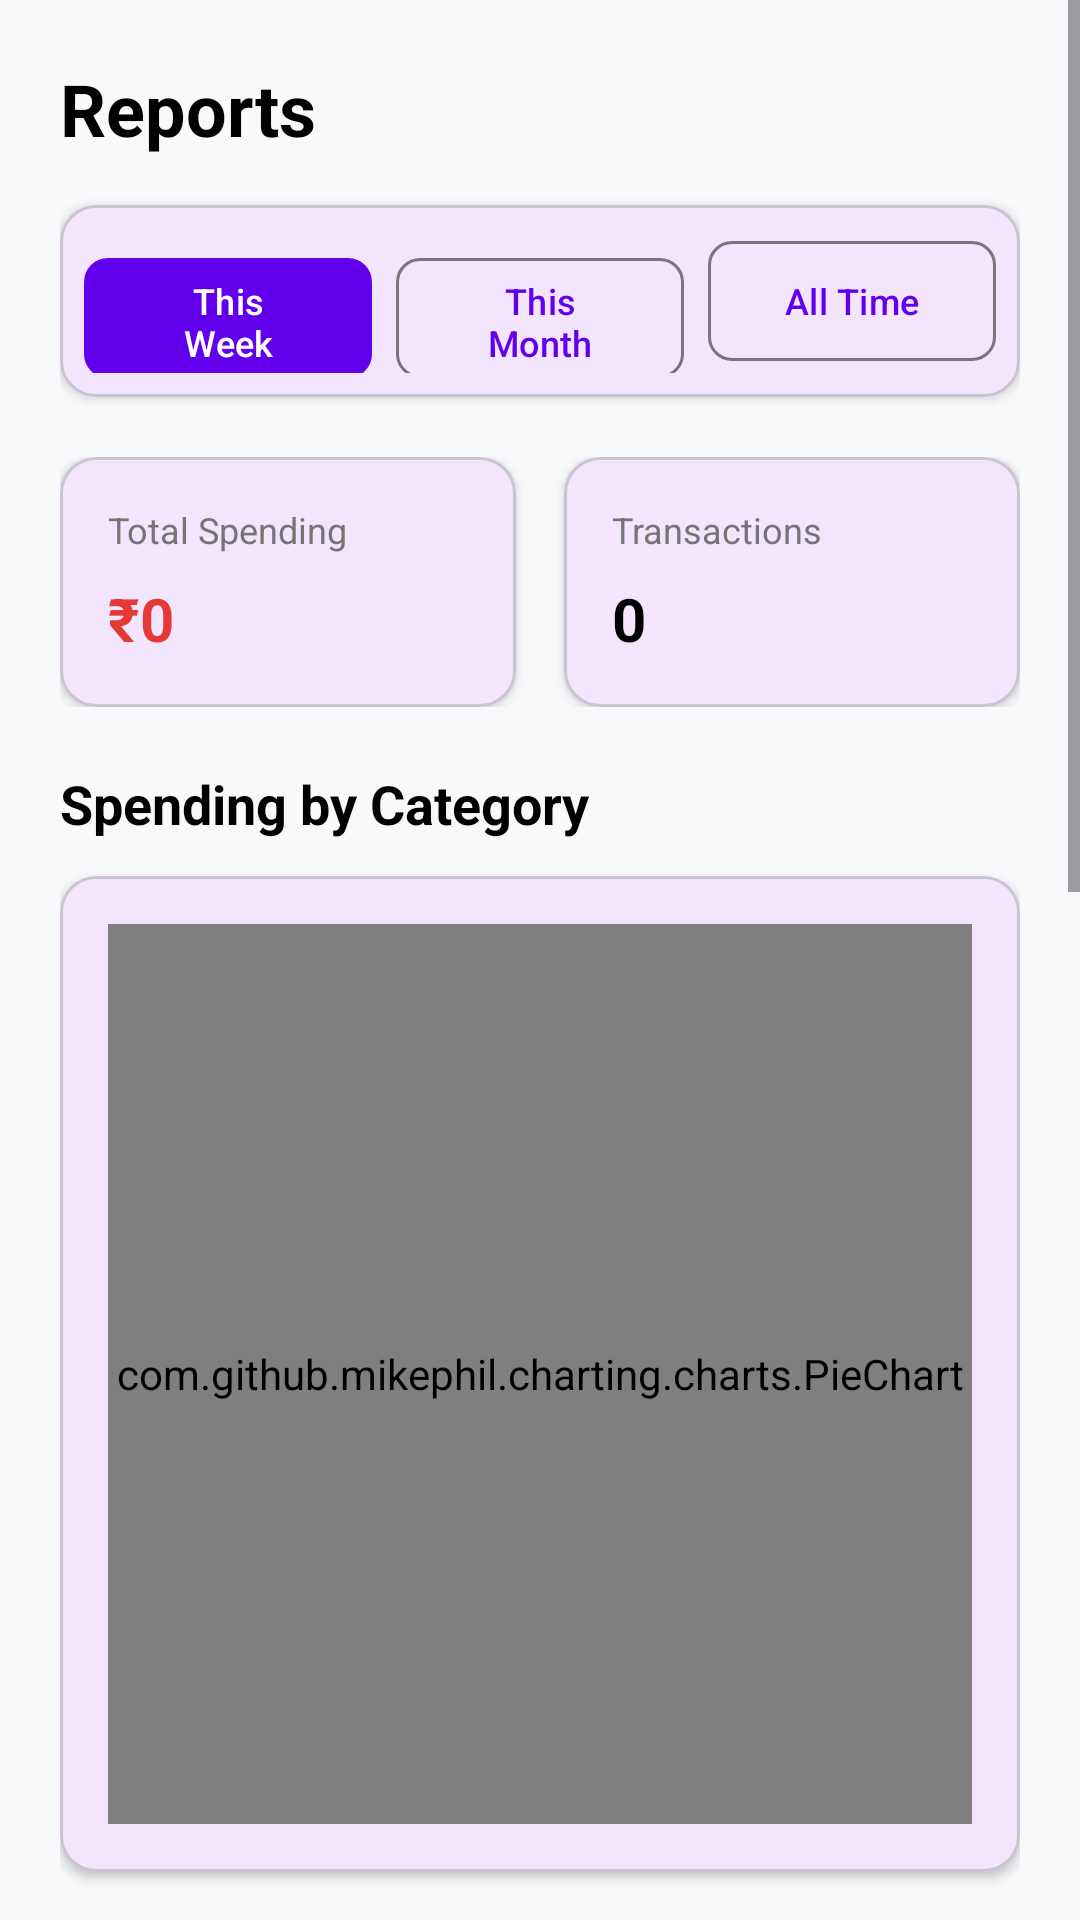

The Android layout XML behind this screen, and the referenced resources:
<!-- AndroidManifest.xml: application theme Theme.SpendSense -->
<!-- res/layout/fragment_reports.xml -->
<?xml version="1.0" encoding="utf-8"?>
<ScrollView xmlns:android="http://schemas.android.com/apk/res/android"
    xmlns:app="http://schemas.android.com/apk/res-auto"
    xmlns:tools="http://schemas.android.com/tools"
    android:layout_width="match_parent"
    android:layout_height="match_parent"
    android:background="@color/background">

    <LinearLayout
        android:layout_width="match_parent"
        android:layout_height="wrap_content"
        android:orientation="vertical"
        android:padding="20dp">

        
        <TextView
            android:id="@+id/tvTitle"
            android:layout_width="wrap_content"
            android:layout_height="wrap_content"
            android:layout_marginBottom="16dp"
            android:text="Reports"
            android:textColor="@color/black"
            android:textSize="24sp"
            android:textStyle="bold" />

        
        <com.google.android.material.card.MaterialCardView
            android:layout_width="match_parent"
            android:layout_height="wrap_content"
            android:layout_marginBottom="20dp"
            app:cardCornerRadius="12dp"
            app:cardElevation="2dp">

            <LinearLayout
                android:layout_width="match_parent"
                android:layout_height="wrap_content"
                android:orientation="horizontal"
                android:padding="8dp">

                <com.google.android.material.button.MaterialButton
                    android:id="@+id/btnThisWeek"
                    style="@style/Widget.Material3.Button"
                    android:layout_width="0dp"
                    android:layout_height="48dp"
                    android:layout_weight="1"
                    android:layout_marginEnd="4dp"
                    android:text="This Week"
                    android:textSize="12sp"
                    app:cornerRadius="8dp" />

                <com.google.android.material.button.MaterialButton
                    android:id="@+id/btnThisMonth"
                    style="@style/Widget.Material3.Button.OutlinedButton"
                    android:layout_width="0dp"
                    android:layout_height="48dp"
                    android:layout_weight="1"
                    android:layout_marginStart="4dp"
                    android:layout_marginEnd="4dp"
                    android:text="This Month"
                    android:textSize="12sp"
                    app:cornerRadius="8dp" />

                <com.google.android.material.button.MaterialButton
                    android:id="@+id/btnAllTime"
                    style="@style/Widget.Material3.Button.OutlinedButton"
                    android:layout_width="0dp"
                    android:layout_height="48dp"
                    android:layout_weight="1"
                    android:layout_marginStart="4dp"
                    android:text="All Time"
                    android:textSize="12sp"
                    app:cornerRadius="8dp" />

            </LinearLayout>
        </com.google.android.material.card.MaterialCardView>

        
        <LinearLayout
            android:layout_width="match_parent"
            android:layout_height="wrap_content"
            android:layout_marginBottom="20dp"
            android:orientation="horizontal">

            <com.google.android.material.card.MaterialCardView
                android:layout_width="0dp"
                android:layout_height="wrap_content"
                android:layout_weight="1"
                android:layout_marginEnd="8dp"
                app:cardCornerRadius="12dp"
                app:cardElevation="2dp">

                <LinearLayout
                    android:layout_width="match_parent"
                    android:layout_height="wrap_content"
                    android:orientation="vertical"
                    android:padding="16dp">

                    <TextView
                        android:layout_width="wrap_content"
                        android:layout_height="wrap_content"
                        android:text="Total Spending"
                        android:textColor="@color/gray"
                        android:textSize="12sp" />

                    <TextView
                        android:id="@+id/tvTotalSpending"
                        android:layout_width="wrap_content"
                        android:layout_height="wrap_content"
                        android:layout_marginTop="8dp"
                        android:text="₹0"
                        android:textColor="@color/expense_red"
                        android:textSize="20sp"
                        android:textStyle="bold" />
                </LinearLayout>
            </com.google.android.material.card.MaterialCardView>

            <com.google.android.material.card.MaterialCardView
                android:layout_width="0dp"
                android:layout_height="wrap_content"
                android:layout_weight="1"
                android:layout_marginStart="8dp"
                app:cardCornerRadius="12dp"
                app:cardElevation="2dp">

                <LinearLayout
                    android:layout_width="match_parent"
                    android:layout_height="wrap_content"
                    android:orientation="vertical"
                    android:padding="16dp">

                    <TextView
                        android:layout_width="wrap_content"
                        android:layout_height="wrap_content"
                        android:text="Transactions"
                        android:textColor="@color/gray"
                        android:textSize="12sp" />

                    <TextView
                        android:id="@+id/tvTransactionCount"
                        android:layout_width="wrap_content"
                        android:layout_height="wrap_content"
                        android:layout_marginTop="8dp"
                        android:text="0"
                        android:textColor="@color/black"
                        android:textSize="20sp"
                        android:textStyle="bold" />
                </LinearLayout>
            </com.google.android.material.card.MaterialCardView>

        </LinearLayout>

        
        <TextView
            android:layout_width="wrap_content"
            android:layout_height="wrap_content"
            android:layout_marginBottom="12dp"
            android:text="Spending by Category"
            android:textColor="@color/black"
            android:textSize="18sp"
            android:textStyle="bold" />

        <com.google.android.material.card.MaterialCardView
            android:layout_width="match_parent"
            android:layout_height="wrap_content"
            android:layout_marginBottom="20dp"
            app:cardCornerRadius="12dp"
            app:cardElevation="2dp">

            <LinearLayout
                android:layout_width="match_parent"
                android:layout_height="wrap_content"
                android:orientation="vertical"
                android:padding="16dp">

                <com.github.mikephil.charting.charts.PieChart
                    android:id="@+id/pieChart"
                    android:layout_width="match_parent"
                    android:layout_height="300dp" />

                <TextView
                    android:id="@+id/tvNoDataPie"
                    android:layout_width="match_parent"
                    android:layout_height="300dp"
                    android:gravity="center"
                    android:text="No data available"
                    android:textColor="@color/gray"
                    android:textSize="16sp"
                    android:visibility="gone" />

            </LinearLayout>
        </com.google.android.material.card.MaterialCardView>

        
        <TextView
            android:layout_width="wrap_content"
            android:layout_height="wrap_content"
            android:layout_marginBottom="12dp"
            android:text="Income vs Expense"
            android:textColor="@color/black"
            android:textSize="18sp"
            android:textStyle="bold" />

        <com.google.android.material.card.MaterialCardView
            android:layout_width="match_parent"
            android:layout_height="wrap_content"
            android:layout_marginBottom="20dp"
            app:cardCornerRadius="12dp"
            app:cardElevation="2dp">

            <LinearLayout
                android:layout_width="match_parent"
                android:layout_height="wrap_content"
                android:orientation="vertical"
                android:padding="16dp">

                <com.github.mikephil.charting.charts.BarChart
                    android:id="@+id/barChart"
                    android:layout_width="match_parent"
                    android:layout_height="250dp" />

            </LinearLayout>
        </com.google.android.material.card.MaterialCardView>

        
        <TextView
            android:layout_width="wrap_content"
            android:layout_height="wrap_content"
            android:layout_marginBottom="12dp"
            android:text="Spending Trend (Last 7 Days)"
            android:textColor="@color/black"
            android:textSize="18sp"
            android:textStyle="bold" />

        <com.google.android.material.card.MaterialCardView
            android:layout_width="match_parent"
            android:layout_height="wrap_content"
            android:layout_marginBottom="20dp"
            app:cardCornerRadius="12dp"
            app:cardElevation="2dp">

            <LinearLayout
                android:layout_width="match_parent"
                android:layout_height="wrap_content"
                android:orientation="vertical"
                android:padding="16dp">

                <com.github.mikephil.charting.charts.LineChart
                    android:id="@+id/lineChart"
                    android:layout_width="match_parent"
                    android:layout_height="250dp" />

            </LinearLayout>
        </com.google.android.material.card.MaterialCardView>

        
        <TextView
            android:layout_width="wrap_content"
            android:layout_height="wrap_content"
            android:layout_marginBottom="12dp"
            android:text="Top Spending Categories"
            android:textColor="@color/black"
            android:textSize="18sp"
            android:textStyle="bold" />

        <androidx.recyclerview.widget.RecyclerView
            android:id="@+id/rvTopCategories"
            android:layout_width="match_parent"
            android:layout_height="wrap_content"
            android:nestedScrollingEnabled="false"
            tools:listitem="@layout/item_category_stat" />

    </LinearLayout>
</ScrollView>
<!-- res/layout/item_category_stat.xml (included above) -->
<?xml version="1.0" encoding="utf-8"?>
<com.google.android.material.card.MaterialCardView
    xmlns:android="http://schemas.android.com/apk/res/android"
    xmlns:app="http://schemas.android.com/apk/res-auto"
    android:layout_width="match_parent"
    android:layout_height="wrap_content"
    android:layout_marginBottom="12dp"
    app:cardCornerRadius="12dp"
    app:cardElevation="2dp">

    <LinearLayout
        android:layout_width="match_parent"
        android:layout_height="wrap_content"
        android:orientation="vertical"
        android:padding="16dp">

        <LinearLayout
            android:layout_width="match_parent"
            android:layout_height="wrap_content"
            android:orientation="horizontal">

            <TextView
                android:id="@+id/tvCategoryIcon"
                android:layout_width="40dp"
                android:layout_height="40dp"
                android:background="@drawable/circle_background_primary"
                android:gravity="center"
                android:text="🍕"
                android:textSize="24sp" />

            <LinearLayout
                android:layout_width="0dp"
                android:layout_height="wrap_content"
                android:layout_marginStart="16dp"
                android:layout_weight="1"
                android:orientation="vertical">

                <TextView
                    android:id="@+id/tvCategoryName"
                    android:layout_width="wrap_content"
                    android:layout_height="wrap_content"
                    android:text="Food"
                    android:textColor="@color/black"
                    android:textSize="16sp"
                    android:textStyle="bold" />

                <TextView
                    android:id="@+id/tvTransactionCount"
                    android:layout_width="wrap_content"
                    android:layout_height="wrap_content"
                    android:layout_marginTop="2dp"
                    android:text="5 transactions"
                    android:textColor="@color/gray"
                    android:textSize="12sp" />
            </LinearLayout>

            <LinearLayout
                android:layout_width="wrap_content"
                android:layout_height="wrap_content"
                android:gravity="end"
                android:orientation="vertical">

                <TextView
                    android:id="@+id/tvAmount"
                    android:layout_width="wrap_content"
                    android:layout_height="wrap_content"
                    android:text="₹1,500"
                    android:textColor="@color/expense_red"
                    android:textSize="16sp"
                    android:textStyle="bold" />

                <TextView
                    android:id="@+id/tvPercentage"
                    android:layout_width="wrap_content"
                    android:layout_height="wrap_content"
                    android:layout_marginTop="2dp"
                    android:text="45%"
                    android:textColor="@color/gray"
                    android:textSize="12sp" />
            </LinearLayout>

        </LinearLayout>

        <ProgressBar
            android:id="@+id/progressBar"
            style="?android:attr/progressBarStyleHorizontal"
            android:layout_width="match_parent"
            android:layout_height="8dp"
            android:layout_marginTop="12dp"
            android:max="100"
            android:progress="45"
            android:progressTint="@color/expense_red" />

    </LinearLayout>
</com.google.android.material.card.MaterialCardView>
<!-- resources referenced by this layout -->
<resources>
  <color name="background">#F8F9FA</color>
  <color name="black">#000000</color>
  <color name="expense_red">#E53935</color>
  <color name="gray">#757575</color>
  <style name="Theme.SpendSense" parent="Base.Theme.SpendSense" />
  <style name="Base.Theme.SpendSense" parent="Theme.Material3.Light.NoActionBar">
          
          <item name="colorPrimary">@color/primary</item>
          <item name="colorPrimaryDark">@color/primary_dark</item>
          <item name="colorAccent">@color/accent</item>
  
          
          <item name="android:statusBarColor">@color/primary</item>
      </style>
  <color name="primary">#6200EE</color>
  <color name="primary_dark">#3700B3</color>
  <color name="accent">#03DAC5</color>
</resources>
